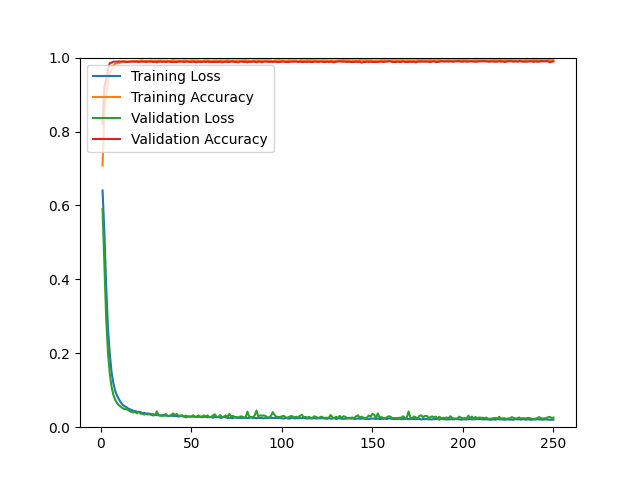

Source data for this figure (header and first rows):
epoch, loss, acc, val_loss, val_acc
1, 0.6405, 0.7080, 0.5905, 0.8213
2, 0.5271, 0.8524, 0.4431, 0.9193
3, 0.3836, 0.8994, 0.2961, 0.9413
4, 0.2664, 0.9353, 0.2015, 0.9670
5, 0.1974, 0.9581, 0.1448, 0.9853
6, 0.1484, 0.9674, 0.1088, 0.9863
7, 0.1189, 0.9777, 0.0874, 0.9890
8, 0.0980, 0.9834, 0.0741, 0.9890
9, 0.0855, 0.9847, 0.0650, 0.9890
10, 0.0761, 0.9851, 0.0594, 0.9899
11, 0.0678, 0.9870, 0.0560, 0.9890
12, 0.0611, 0.9878, 0.0517, 0.9899
13, 0.0572, 0.9902, 0.0493, 0.9890
14, 0.0547, 0.9901, 0.0486, 0.9881
15, 0.0509, 0.9892, 0.0473, 0.9881
16, 0.0487, 0.9895, 0.0435, 0.9890
17, 0.0464, 0.9902, 0.0411, 0.9890
18, 0.0443, 0.9903, 0.0399, 0.9890
19, 0.0439, 0.9903, 0.0414, 0.9890
20, 0.0416, 0.9908, 0.0376, 0.9890
21, 0.0418, 0.9912, 0.0410, 0.9881
22, 0.0408, 0.9913, 0.0369, 0.9890
23, 0.0379, 0.9922, 0.0362, 0.9890
24, 0.0387, 0.9902, 0.0343, 0.9890
25, 0.0366, 0.9913, 0.0367, 0.9881
26, 0.0371, 0.9908, 0.0344, 0.9890
27, 0.0366, 0.9912, 0.0350, 0.9890
28, 0.0354, 0.9919, 0.0329, 0.9890
29, 0.0352, 0.9912, 0.0317, 0.9881
30, 0.0330, 0.9917, 0.0333, 0.9890
31, 0.0325, 0.9916, 0.0425, 0.9872
32, 0.0328, 0.9915, 0.0323, 0.9890
33, 0.0315, 0.9924, 0.0312, 0.9890
34, 0.0329, 0.9917, 0.0306, 0.9881
35, 0.0322, 0.9912, 0.0311, 0.9890
36, 0.0316, 0.9917, 0.0357, 0.9881
37, 0.0299, 0.9916, 0.0309, 0.9890
38, 0.0304, 0.9910, 0.0306, 0.9890
39, 0.0313, 0.9922, 0.0331, 0.9881
40, 0.0304, 0.9932, 0.0371, 0.9881
41, 0.0300, 0.9923, 0.0330, 0.9881
42, 0.0305, 0.9919, 0.0359, 0.9881
43, 0.0286, 0.9922, 0.0298, 0.9890
44, 0.0307, 0.9920, 0.0316, 0.9890
45, 0.0300, 0.9917, 0.0319, 0.9890
46, 0.0289, 0.9928, 0.0290, 0.9881
47, 0.0268, 0.9924, 0.0312, 0.9890
48, 0.0288, 0.9923, 0.0292, 0.9890
49, 0.0289, 0.9917, 0.0287, 0.9881
50, 0.0285, 0.9925, 0.0283, 0.9881
51, 0.0284, 0.9925, 0.0322, 0.9890
52, 0.0283, 0.9926, 0.0283, 0.9881
53, 0.0273, 0.9926, 0.0286, 0.9872
54, 0.0284, 0.9920, 0.0317, 0.9890
55, 0.0279, 0.9920, 0.0287, 0.9881
56, 0.0270, 0.9914, 0.0286, 0.9881
57, 0.0281, 0.9923, 0.0320, 0.9890
58, 0.0286, 0.9927, 0.0280, 0.9881
59, 0.0267, 0.9924, 0.0319, 0.9890
60, 0.0276, 0.9925, 0.0271, 0.9881
... 190 more rows
